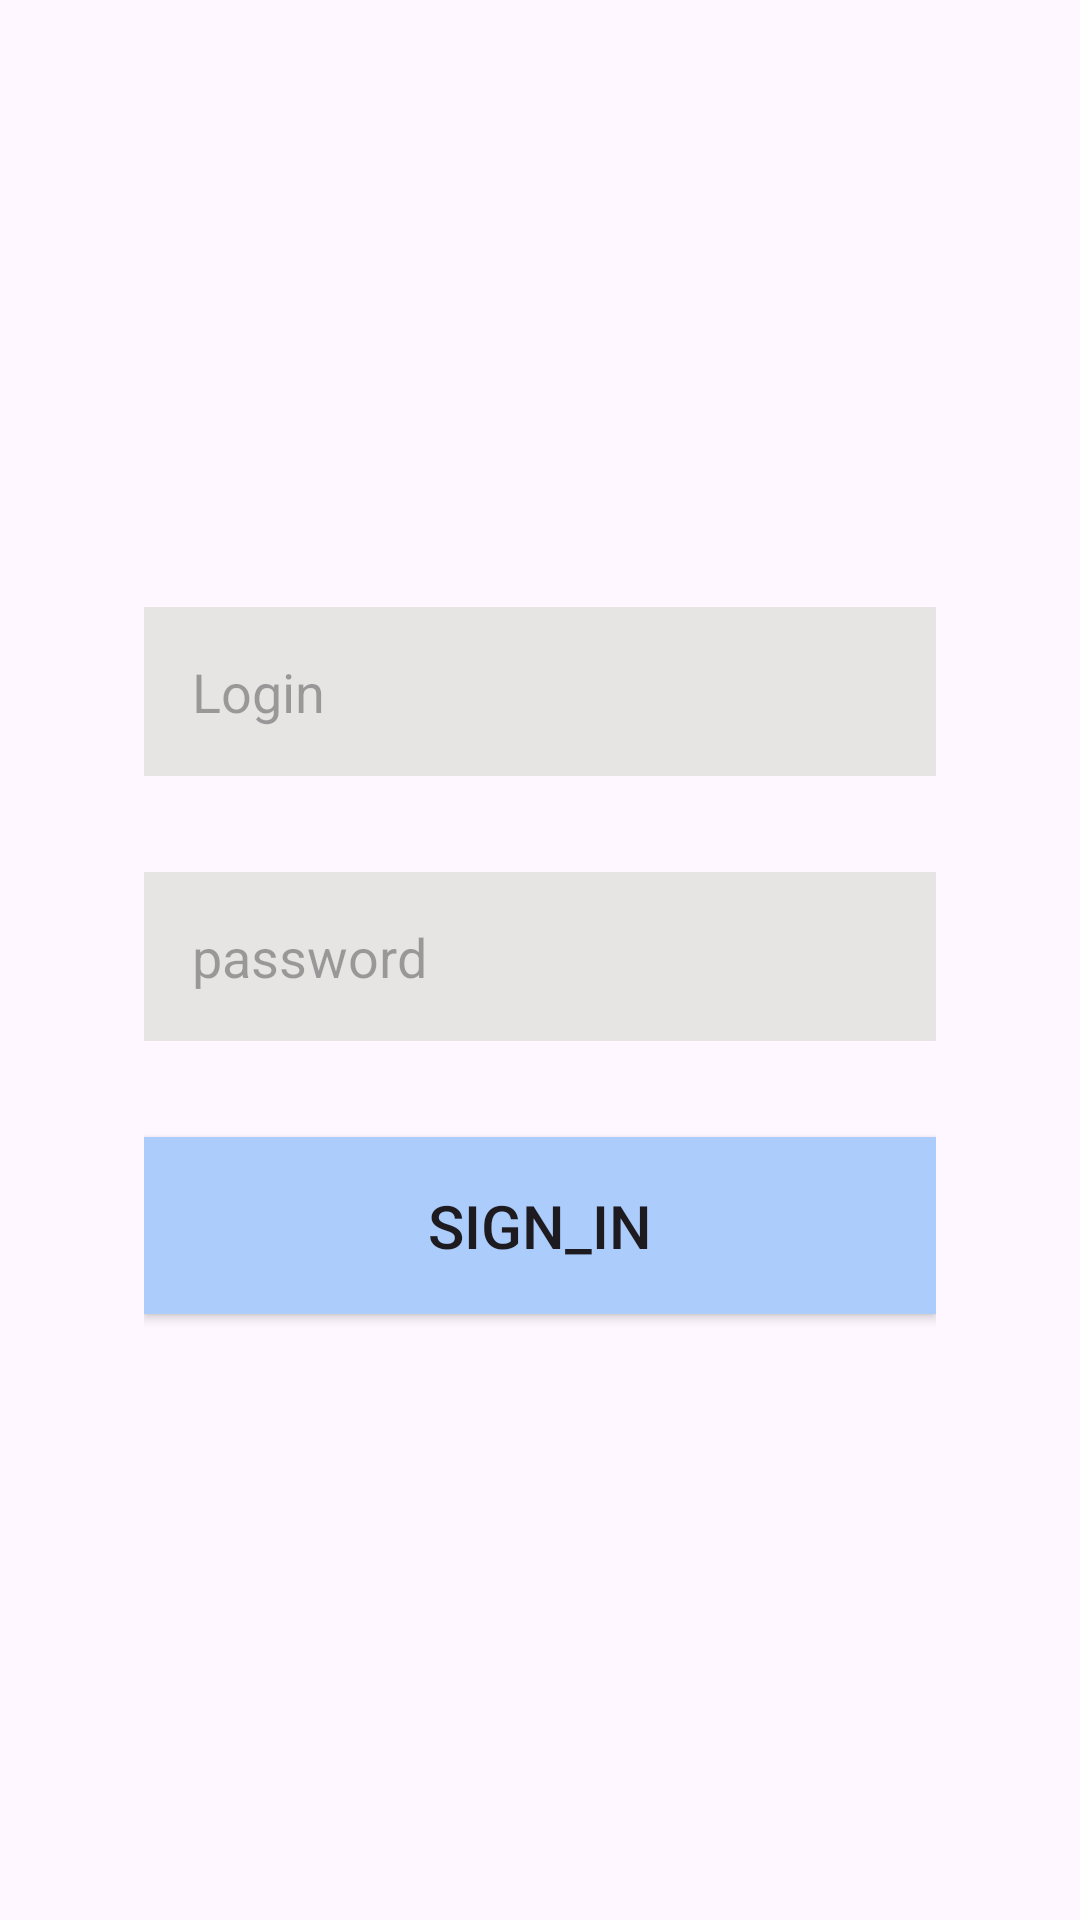

This screen was rendered from an Android layout file. Write that file and the resources it references.
<!-- AndroidManifest.xml: application theme Theme.Diploma -->
<!-- res/layout/fragment_sign_in.xml -->
<?xml version="1.0" encoding="utf-8"?>
<androidx.constraintlayout.widget.ConstraintLayout xmlns:android="http://schemas.android.com/apk/res/android"
    xmlns:app="http://schemas.android.com/apk/res-auto"
    xmlns:tools="http://schemas.android.com/tools"
    android:layout_width="match_parent"
    android:layout_height="wrap_content"
    android:layout_gravity="center"
    tools:context=".activity.SignInFragment">

    <LinearLayout
        android:layout_width="match_parent"
        android:layout_height="wrap_content"
        android:orientation="vertical"
        android:paddingHorizontal="48dp"
        app:layout_constraintBottom_toBottomOf="parent"
        app:layout_constraintEnd_toEndOf="parent"
        app:layout_constraintStart_toStartOf="parent"
        app:layout_constraintTop_toTopOf="parent">


        <EditText
            android:id="@+id/userLogin"
            android:layout_width="match_parent"
            android:layout_height="wrap_content"
            android:layout_marginVertical="16dp"
            android:background="@color/grey"
            android:hint="Login"
            android:padding="16dp"
            app:layout_constraintBottom_toTopOf="@id/password"
            app:layout_constraintEnd_toEndOf="parent"
            app:layout_constraintStart_toStartOf="parent"
            app:layout_constraintTop_toTopOf="parent" />

        <EditText
            android:id="@+id/password"
            android:layout_width="match_parent"
            android:layout_height="wrap_content"
            android:layout_marginVertical="16dp"
            android:background="@color/grey"
            android:hint="password"
            android:inputType="textPassword"
            android:padding="16dp"
            app:layout_constraintBottom_toBottomOf="parent"
            app:layout_constraintEnd_toEndOf="parent"
            app:layout_constraintStart_toStartOf="parent"
            app:layout_constraintTop_toBottomOf="@id/userLogin" />

        <androidx.appcompat.widget.AppCompatButton
            android:id="@+id/signInEnter"
            android:layout_width="match_parent"
            android:layout_height="wrap_content"
            android:layout_marginVertical="16dp"
            android:background="@color/grey_blue"
            android:gravity="center"
            android:padding="16dp"
            android:text="@string/sign_in"
            android:textSize="20sp"
            app:layout_constraintBottom_toBottomOf="parent"
            app:layout_constraintEnd_toEndOf="parent"
            app:layout_constraintStart_toStartOf="parent"
            app:layout_constraintTop_toBottomOf="@id/userLogin" />

    </LinearLayout>

</androidx.constraintlayout.widget.ConstraintLayout>
<!-- resources referenced by this layout -->
<resources>
  <color name="grey">#F2E6E3E3</color>
  <color name="grey_blue">#ACCDFB</color>
  <string name="sign_in">sign_in</string>
  <style name="Theme.Diploma" parent="Theme.Material3.DayNight.NoActionBar">
          <item name="colorPrimary">@color/see</item>
      </style>
  <color name="see">#00BCD4</color>
</resources>
